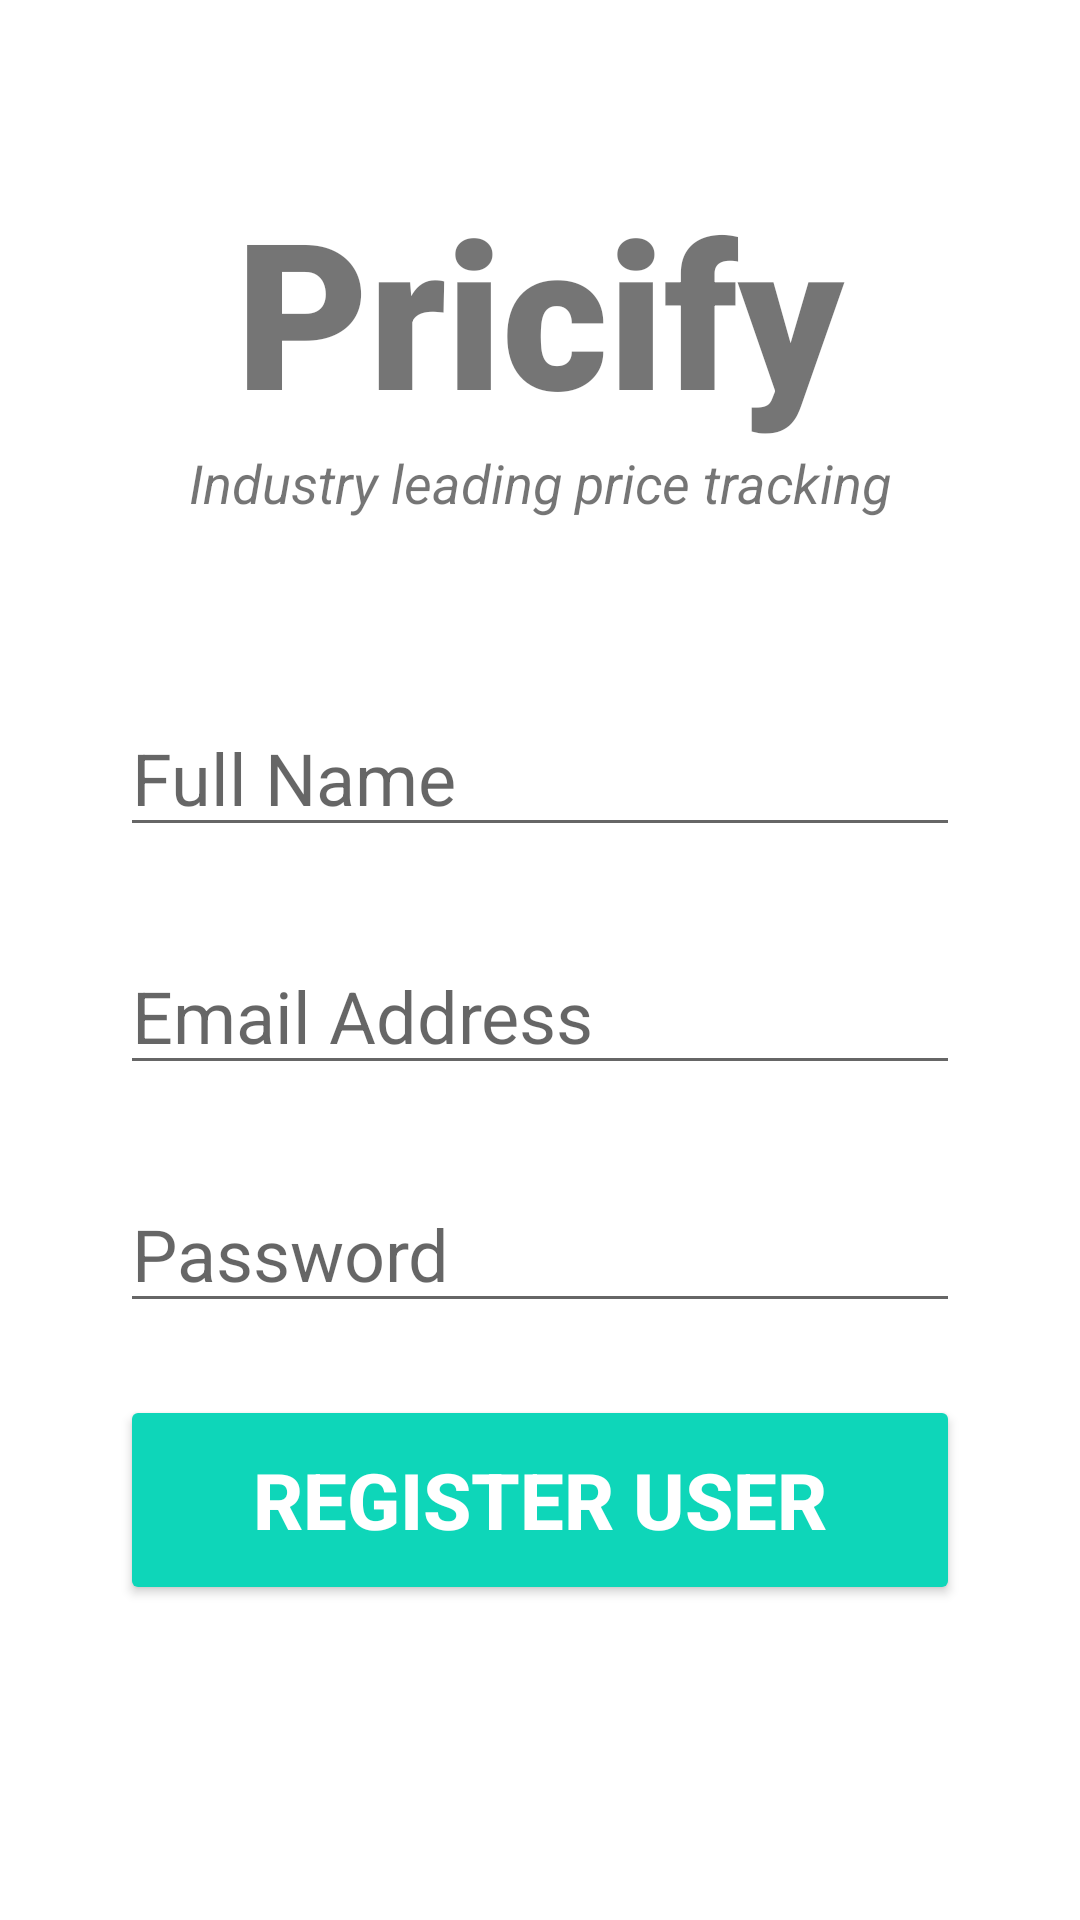

Write the Android layout XML for this screen, with the resource values it uses.
<!-- AndroidManifest.xml: application theme Theme.Pricify -->
<!-- res/layout/activity_register.xml -->
<?xml version="1.0" encoding="utf-8"?>
<androidx.constraintlayout.widget.ConstraintLayout xmlns:android="http://schemas.android.com/apk/res/android"
    xmlns:app="http://schemas.android.com/apk/res-auto"
    xmlns:tools="http://schemas.android.com/tools"
    android:layout_width="match_parent"
    android:layout_height="match_parent"
    android:clickable="true"
    android:focusableInTouchMode="true"
    tools:context=".RegisterActivity">

    <TextView
        android:id="@+id/banner"
        android:layout_width="match_parent"
        android:layout_height="wrap_content"
        android:fontFamily="sans-serif-black"
        android:text="@string/app_name"
        android:textAlignment="center"
        android:textSize="68sp"
        android:textStyle="bold"
        app:layout_constraintTop_toTopOf="parent"
        app:layout_constraintRight_toRightOf="parent"
        app:layout_constraintLeft_toLeftOf="parent"
        android:layout_marginTop="58dp"
        />

    <TextView
        android:id="@+id/bannerDescription"
        android:layout_width="wrap_content"
        android:layout_height="wrap_content"
        android:text="Industry leading price tracking"
        android:textSize="18sp"
        android:textStyle="italic"
        android:textAlignment="center"
        app:layout_constraintTop_toBottomOf="@id/banner"
        app:layout_constraintLeft_toLeftOf="parent"
        app:layout_constraintRight_toRightOf="parent"
        />

    <EditText
        android:id="@+id/fullName"
        android:layout_width="280dp"
        android:layout_height="wrap_content"
        android:layout_marginTop="60dp"
        android:ems="10"
        android:hint="@string/register_name_hint"
        android:inputType="text"
        android:textSize="24sp"
        app:layout_constraintLeft_toLeftOf="parent"
        app:layout_constraintRight_toRightOf="parent"
        app:layout_constraintTop_toBottomOf="@id/bannerDescription"
        />

    <EditText
        android:id="@+id/email"
        android:layout_width="280dp"
        android:layout_height="wrap_content"
        android:layout_marginTop="30dp"
        android:ems="10"
        android:hint="@string/email_address_hint"
        android:inputType="textEmailAddress"
        android:textSize="24sp"
        app:layout_constraintLeft_toLeftOf="parent"
        app:layout_constraintRight_toRightOf="parent"
         app:layout_constraintTop_toBottomOf="@id/fullName"
        />

    <EditText
        android:id="@+id/password"
        android:layout_width="280dp"
        android:layout_height="wrap_content"
        android:layout_marginTop="30dp"
        android:ems="10"
        android:hint="@string/password_hint"
        android:inputType="textPassword"
        android:textSize="24sp"
        app:layout_constraintLeft_toLeftOf="parent"
        app:layout_constraintRight_toRightOf="parent"
        app:layout_constraintTop_toBottomOf="@id/email" />


    <Button
        android:id="@+id/register"
        android:layout_width="280dp"
        android:layout_height="70dp"
        android:layout_marginTop="24dp"
        android:backgroundTint="#0ED6B9"
        android:text="@string/register_button_text"
        android:textColor="#ffffff"
        android:textSize="26sp"
        android:textStyle="bold"
        app:layout_constraintLeft_toLeftOf="parent"
        app:layout_constraintRight_toRightOf="parent"
        app:layout_constraintTop_toBottomOf="@+id/password"
        />

    <ProgressBar
        android:id="@+id/progressBar"
        style="?android:attr/progressBarStyleLarge"
        android:layout_width="wrap_content"
        android:layout_height="wrap_content"
        android:visibility="gone"
        app:layout_constraintTop_toTopOf="parent"
        app:layout_constraintBottom_toBottomOf="parent"
        app:layout_constraintLeft_toLeftOf="parent"
        app:layout_constraintRight_toRightOf="parent"
        />

</androidx.constraintlayout.widget.ConstraintLayout>
<!-- resources referenced by this layout -->
<resources>
  <string name="app_name">Pricify</string>
  <string name="email_address_hint">Email Address</string>
  <string name="password_hint">Password</string>
  <string name="register_button_text">REGISTER USER</string>
  <string name="register_name_hint">Full Name</string>
  <style name="Theme.Pricify" parent="Theme.MaterialComponents.DayNight.DarkActionBar">
          
          <item name="colorPrimary">@color/colorAccent</item>
          <item name="colorPrimaryVariant">@color/colorAccent</item>
          <item name="colorOnPrimary">@color/white</item>
          
          <item name="colorSecondary">@color/teal_200</item>
          <item name="colorSecondaryVariant">@color/teal_700</item>
          <item name="colorOnSecondary">@color/black</item>
          
          <item name="android:statusBarColor">?attr/colorPrimaryVariant</item>
          
      </style>
  <color name="colorAccent">#3A506B</color>
      
      
      
  
      &gt;
  <color name="white">#FFFFFFFF</color>
  <color name="teal_200">#FF03DAC5</color>
  <color name="teal_700">#FF018786</color>
  <color name="black">#FF000000</color>
</resources>
